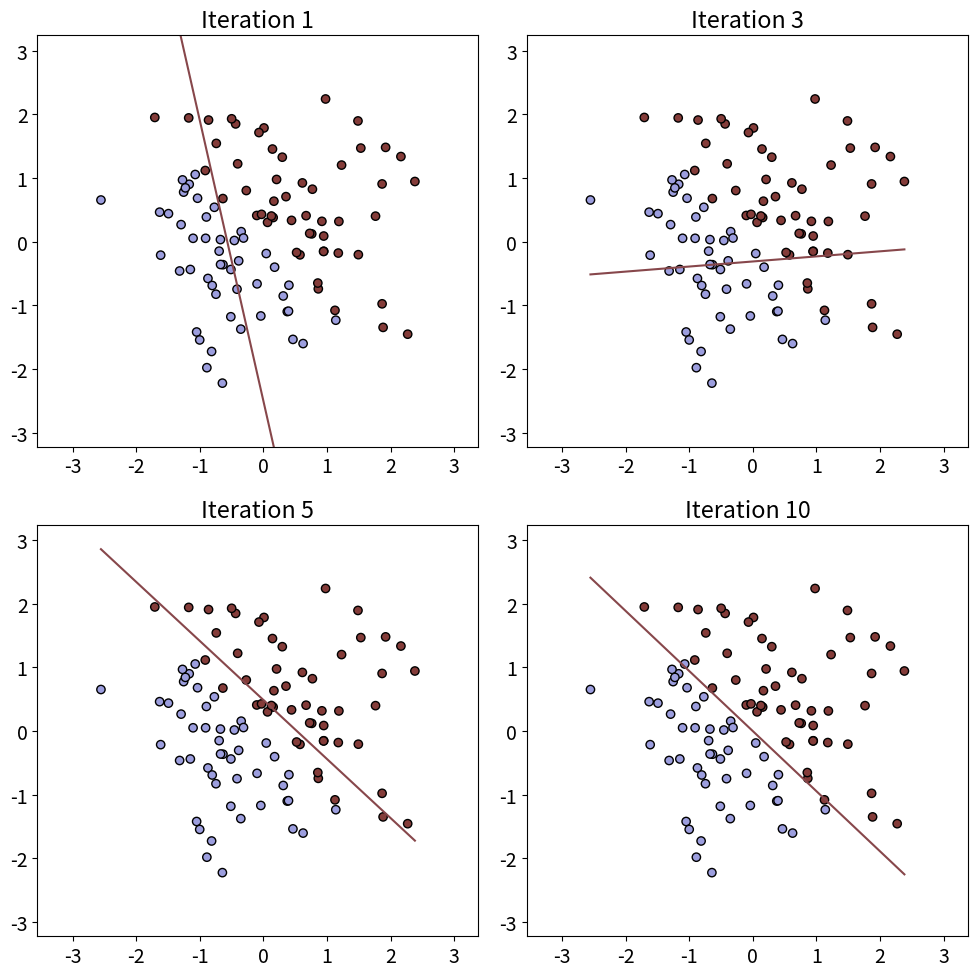

Write the Python code that produced this figure. (Note: this script raises an exception after producing the figure.)
import matplotlib.pyplot as plt
from matplotlib.colors import ListedColormap
import numpy as np

plt.rcParams.update({'font.size': 14})

# Generate a simple dataset for the Perceptron
np.random.seed(0)
X = np.random.randn(100, 2)
y = np.where(X[:, 0] + X[:, 1] > 0, 1, -1)

# Perceptron algorithm visualization
fig, axes = plt.subplots(2, 2, figsize=(10, 10))

# Initial weights and bias
w = np.zeros(2)
b = 0
learning_rate = 0.1

# Function to plot decision boundary
def plot_decision_boundary(ax, w, b, iteration):
    x_points = np.array([np.min(X[:, 0]), np.max(X[:, 0])])
    if w[1] != 0:
        y_points = -(w[0] * x_points + b) / w[1]
        ax.plot(x_points, y_points, color="#87474b", linestyle='-')
    else:
        ax.axvline(x=-b / w[0], color='#87474b', linestyle='-')
    # Define colors from tab20b colormap
    cmap = ListedColormap(['#9c9ede', '#843c39'])
    scatter = ax.scatter(X[:, 0], X[:, 1], c=y, cmap=cmap, edgecolor='k')
    ax.set_title(f'Iteration {iteration}')
    ax.set_xlim(np.min(X[:, 0]) - 1, np.max(X[:, 0]) + 1)
    ax.set_ylim(np.min(X[:, 1]) - 1, np.max(X[:, 1]) + 1)

# Train the Perceptron and plot updates
iterations = [1, 3, 5, 10]
iteration_counter = 0
for _ in range(10):
    for i in range(X.shape[0]):
        if y[i] * (np.dot(w, X[i]) + b) <= 0:
            w += learning_rate * y[i] * X[i]
            b += learning_rate * y[i]
            iteration_counter += 1
            if iteration_counter in iterations:
                plot_decision_boundary(axes.flat[iterations.index(iteration_counter)], w, b, iteration_counter)

plt.tight_layout()
save_path = "/mnt/c/Users/<user>/Desktop/Bioinformatics/MSc/Thesis/img/perceptron.png"
plt.savefig(save_path, dpi=300)
plt.show()

